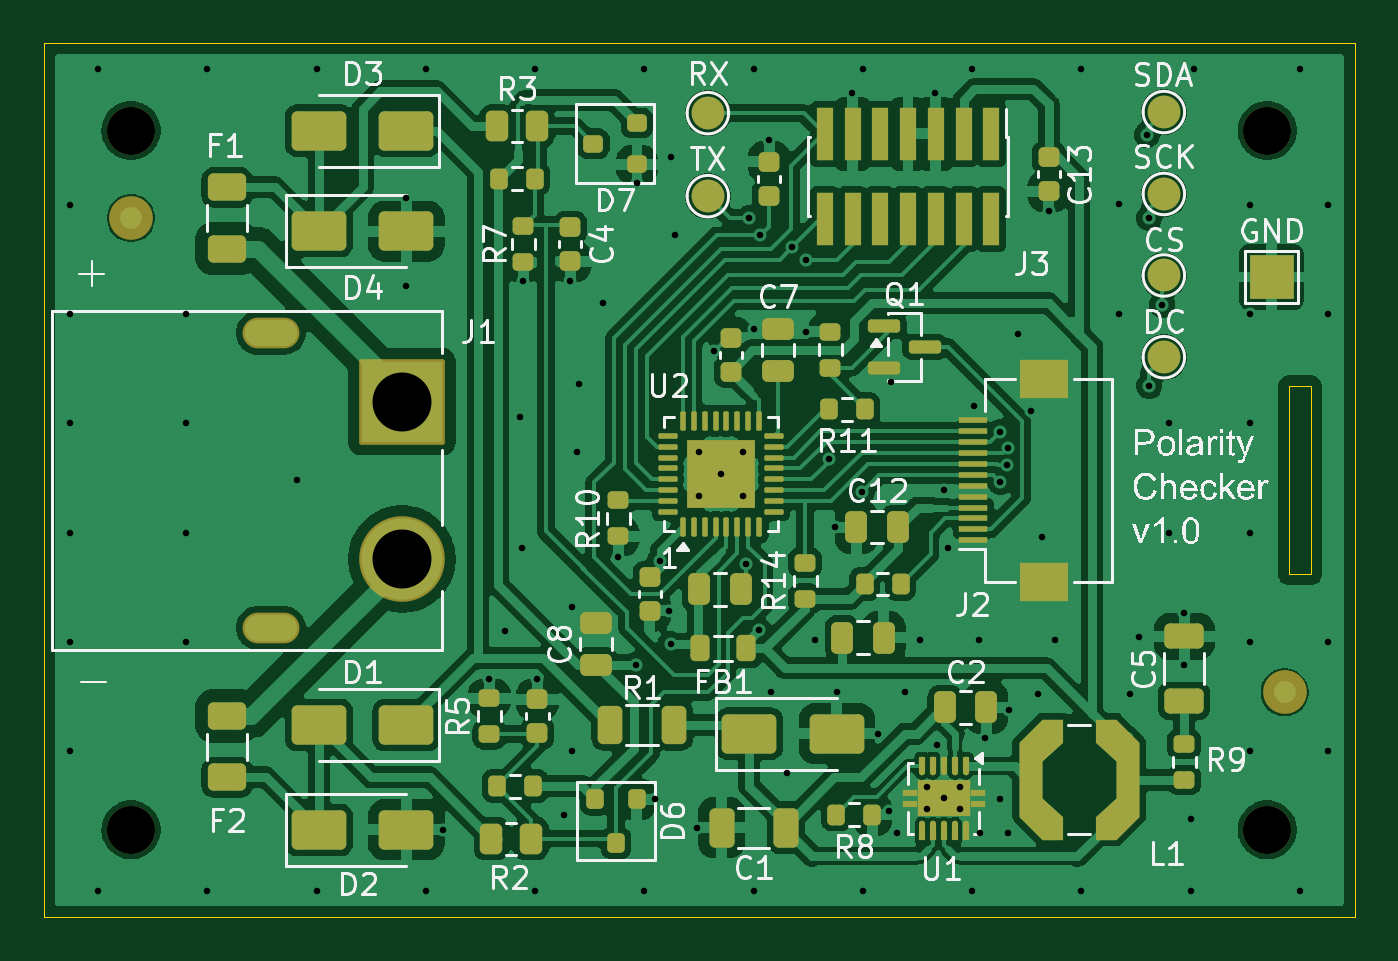
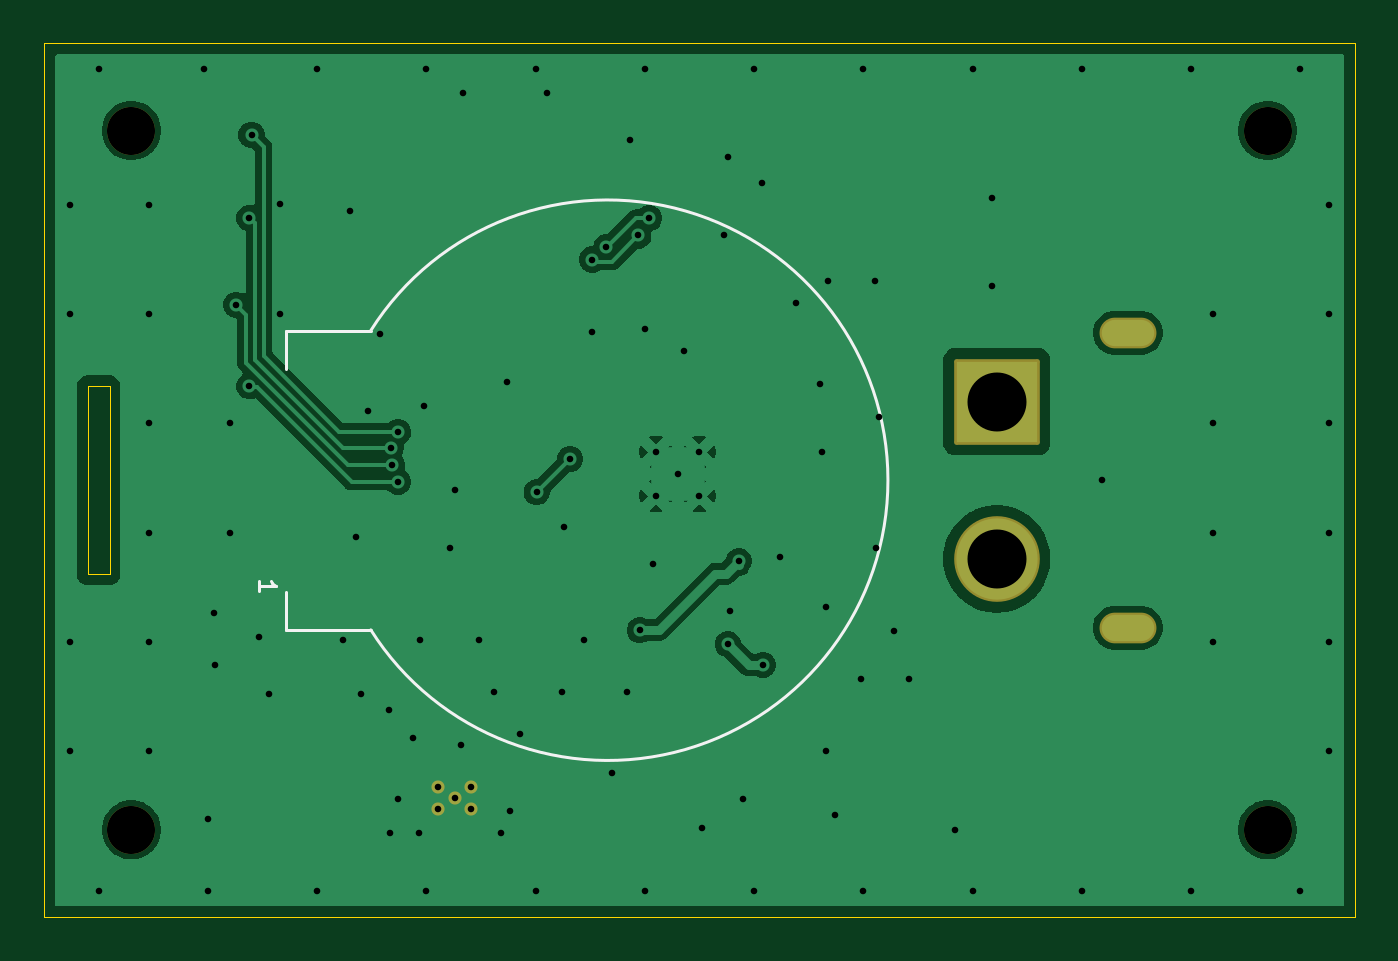
Circuit board: 11 layer files. Board 60.0 x 40.0 mm.
- bottom_copper: Pol_Checker-B_Cu.gbl (44517 bytes)
- bottom_mask: Pol_Checker-B_Mask.gbs (1649 bytes)
- paste: Pol_Checker-B_Paste.gbp (456 bytes)
- bottom_silk: Pol_Checker-B_Silkscreen.gbo (2246 bytes)
- outline: Pol_Checker-Edge_Cuts.gm1 (733 bytes)
- top_copper: Pol_Checker-F_Cu.gtl (256431 bytes)
- top_mask: Pol_Checker-F_Mask.gts (10959 bytes)
- paste: Pol_Checker-F_Paste.gtp (9880 bytes)
- top_silk: Pol_Checker-F_Silkscreen.gto (85492 bytes)
- drill: Pol_Checker-NPTH.drl (378 bytes)
- drill: Pol_Checker-PTH.drl (2496 bytes)

=== bottom_copper: Pol_Checker-B_Cu.gbl (44517 bytes, source omitted) ===
=== bottom_mask: Pol_Checker-B_Mask.gbs (1649 bytes, source withheld) ===
=== paste: Pol_Checker-B_Paste.gbp ===
%TF.GenerationSoftware,KiCad,Pcbnew,10.0.7*%
%TF.CreationDate,2026-10-20T15:26:34+03:00*%
%TF.ProjectId,Pol_Checker,506f6c5f-4368-4656-936b-65722e6b6963,rev?*%
%TF.SameCoordinates,Original*%
%TF.FileFunction,Paste,Bot*%
%TF.FilePolarity,Positive*%
%FSLAX46Y46*%
G04 Gerber Fmt 4.6, Leading zero omitted, Abs format (unit mm)*
G04 Created by KiCad (PCBNEW 10.0.7) date 2026-10-20 15:26:34*
%MOMM*%
%LPD*%
G01*
G04 APERTURE LIST*
G04 APERTURE END LIST*
M02*

=== bottom_silk: Pol_Checker-B_Silkscreen.gbo (2246 bytes, source withheld) ===
=== outline: Pol_Checker-Edge_Cuts.gm1 ===
%TF.GenerationSoftware,KiCad,Pcbnew,10.0.7*%
%TF.CreationDate,2026-10-20T15:26:34+03:00*%
%TF.ProjectId,Pol_Checker,506f6c5f-4368-4656-936b-65722e6b6963,rev?*%
%TF.SameCoordinates,Original*%
%TF.FileFunction,Profile,NP*%
%FSLAX46Y46*%
G04 Gerber Fmt 4.6, Leading zero omitted, Abs format (unit mm)*
G04 Created by KiCad (PCBNEW 10.0.7) date 2026-10-20 15:26:34*
%MOMM*%
%LPD*%
G01*
G04 APERTURE LIST*
%TA.AperFunction,Profile*%
%ADD10C,0.050000*%
%TD*%
G04 APERTURE END LIST*
D10*
X88000000Y-36000000D02*
X148000000Y-36000000D01*
X148000000Y-76000000D01*
X88000000Y-76000000D01*
X88000000Y-36000000D01*
X145000000Y-51700000D02*
X146000000Y-51700000D01*
X146000000Y-60300000D01*
X145000000Y-60300000D01*
X145000000Y-51700000D01*
M02*

=== top_copper: Pol_Checker-F_Cu.gtl (256431 bytes, source omitted) ===
=== top_mask: Pol_Checker-F_Mask.gts (10959 bytes, source omitted) ===
=== paste: Pol_Checker-F_Paste.gtp (9880 bytes, source omitted) ===
=== top_silk: Pol_Checker-F_Silkscreen.gto (85492 bytes, source omitted) ===
=== drill: Pol_Checker-NPTH.drl ===
M48
; DRILL file KiCad 10.0.7 date 2026-10-20T15:28:48
; FORMAT={-:-/ absolute / metric / decimal}
; #@! TF.CreationDate,2026-10-20T15:28:48+03:00
; #@! TF.GenerationSoftware,Kicad,Pcbnew,10.0.7
; #@! TF.FileFunction,NonPlated,1,2,NPTH
FMAT,2
METRIC
; #@! TA.AperFunction,NonPlated,NPTH,ComponentDrill
T1C2.200
%
G90
G05
T1
X92.0Y-40.0
X92.0Y-72.0
X144.0Y-40.0
X144.0Y-72.0
M30

=== drill: Pol_Checker-PTH.drl ===
M48
; DRILL file KiCad 10.0.7 date 2026-10-20T15:28:48
; FORMAT={-:-/ absolute / metric / decimal}
; #@! TF.CreationDate,2026-10-20T15:28:48+03:00
; #@! TF.GenerationSoftware,Kicad,Pcbnew,10.0.7
; #@! TF.FileFunction,Plated,1,2,PTH
FMAT,2
METRIC
; #@! TA.AperFunction,Plated,PTH,ViaDrill
T1C0.300
; #@! TA.AperFunction,Plated,PTH,ComponentDrill
T2C0.300
; #@! TA.AperFunction,Plated,PTH,ComponentDrill
T3C0.600
; #@! TA.AperFunction,Plated,PTH,ComponentDrill
T4C2.700
%
G90
G05
T1
X89.2Y-43.4
X89.2Y-48.4
X89.2Y-53.4
X89.2Y-58.4
X89.2Y-63.4
X89.2Y-68.4
X90.5Y-37.2
X90.5Y-74.8
X94.5Y-48.4
X94.5Y-53.4
X94.5Y-58.4
X94.5Y-63.4
X95.5Y-37.2
X95.5Y-74.8
X99.6Y-56.0
X100.5Y-37.2
X100.5Y-74.8
X104.6Y-43.1
X104.6Y-47.1
X105.5Y-37.2
X105.5Y-74.8
X106.3Y-72.0
X108.4Y-65.1
X109.1Y-62.9
X109.8Y-53.1
X109.9Y-59.1
X109.957Y-46.9
X110.5Y-37.2
X110.5Y-74.8
X110.6Y-65.1
X111.8Y-71.3
X112.1Y-46.9
X112.2Y-61.8
X112.2Y-68.4
X112.4Y-54.7
X112.5Y-51.6
X113.6Y-47.9
X114.3Y-59.5
X115.1Y-64.45
X115.157Y-42.4
X115.5Y-37.2
X115.5Y-74.8
X116.0Y-70.6
X116.2Y-59.7
X116.6Y-61.975
X116.7Y-41.2
X116.7Y-63.5
X116.9Y-44.8
X117.9Y-71.9
X118.7Y-50.1
X120.124Y-59.824
X120.3Y-44.0
X120.5Y-37.2
X120.5Y-49.1
X120.5Y-74.8
X120.733Y-62.867
X120.8Y-44.8
X121.19Y-40.41
X121.3Y-65.7
X122.0Y-69.4
X122.262Y-45.338
X122.9Y-45.9
X122.9Y-49.2
X123.3Y-63.3
X123.924Y-55.024
X124.2Y-58.15
X124.3Y-65.7
X125.0Y-38.3
X125.45Y-56.55
X125.5Y-37.2
X125.5Y-74.8
X126.2Y-67.6
X126.675Y-71.125
X126.8Y-51.5
X127.075Y-72.125
X127.4Y-65.7
X128.1Y-63.3
X128.8Y-38.3
X128.9Y-68.1
X129.2Y-56.45
X129.41Y-59.1
X130.5Y-37.2
X130.5Y-74.8
X130.6Y-52.6
X130.8Y-63.3
X130.85Y-72.125
X131.1Y-67.8
X131.775Y-70.575
X131.788Y-53.784
X131.79Y-56.07
X132.07Y-55.321
X132.125Y-54.51
X132.15Y-72.125
X132.2Y-66.5
X132.6Y-49.3
X133.169Y-52.821
X133.5Y-65.8
X133.7Y-58.6
X134.0Y-43.7
X134.3Y-63.3
X135.5Y-37.2
X135.5Y-74.8
X137.2Y-43.37
X137.2Y-48.4
X137.7Y-65.8
X138.14Y-63.16
X138.5Y-40.2
X138.6Y-44.0
X138.6Y-51.7
X139.2Y-47.97
X139.5Y-53.4
X139.5Y-58.4
X140.19Y-64.44
X140.2Y-62.07
X140.5Y-71.5
X140.5Y-74.8
X140.66Y-37.19
X143.2Y-43.4
X143.2Y-48.4
X143.2Y-53.4
X143.2Y-58.4
X143.2Y-63.4
X143.2Y-68.4
X145.5Y-37.2
X145.5Y-74.8
X146.8Y-43.4
X146.8Y-48.4
X146.8Y-63.4
X146.8Y-68.4
T2
X118.0Y-54.712
X118.0Y-56.712
X119.0Y-55.712
X120.0Y-54.712
X120.0Y-56.712
X128.45Y-70.05
X128.45Y-71.05
X129.2Y-70.55
X129.95Y-70.05
X129.95Y-71.05
T4
X104.4Y-52.4
X104.4Y-59.6
T3
G00X98.95Y-49.25
M15
G01X97.85Y-49.25
M16
G05
G00X98.95Y-62.75
M15
G01X97.85Y-62.75
M16
G05
M30
